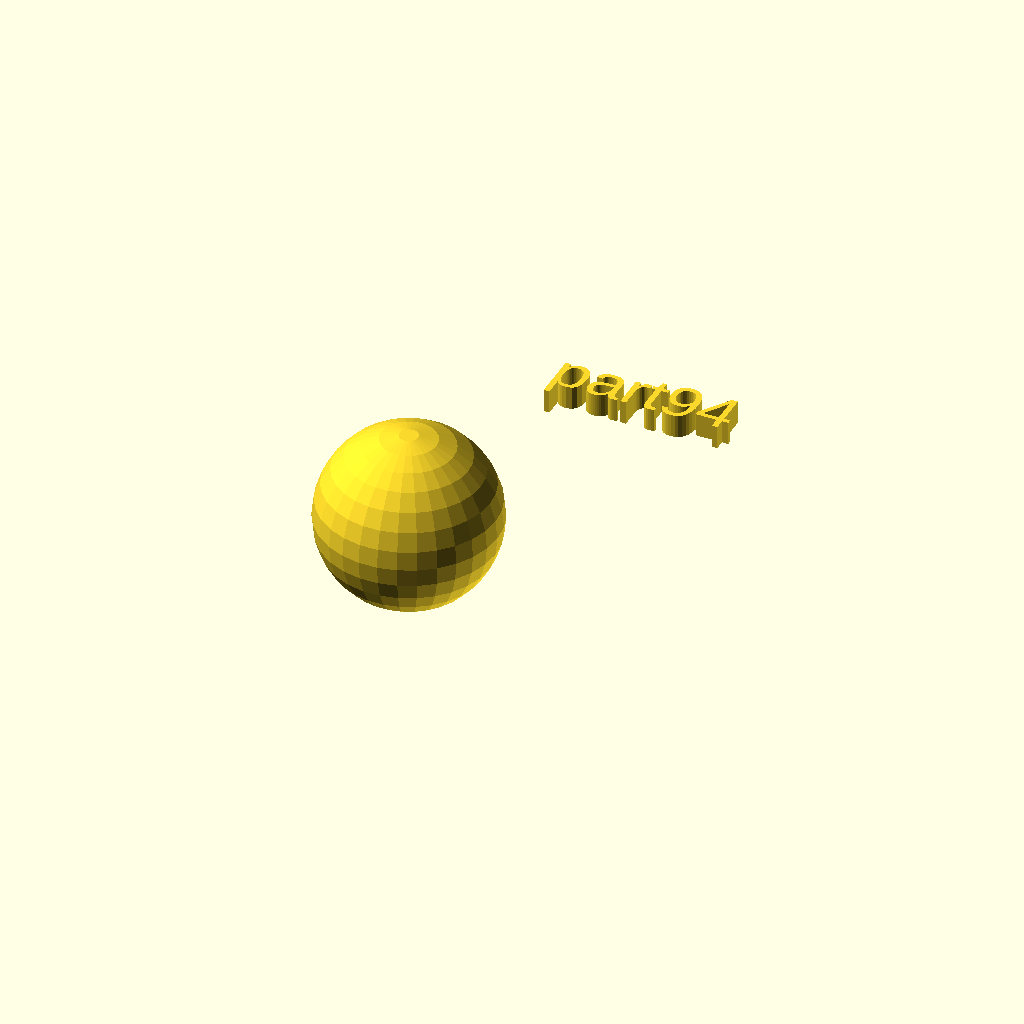
Cell 1 — every parameter at its default value.
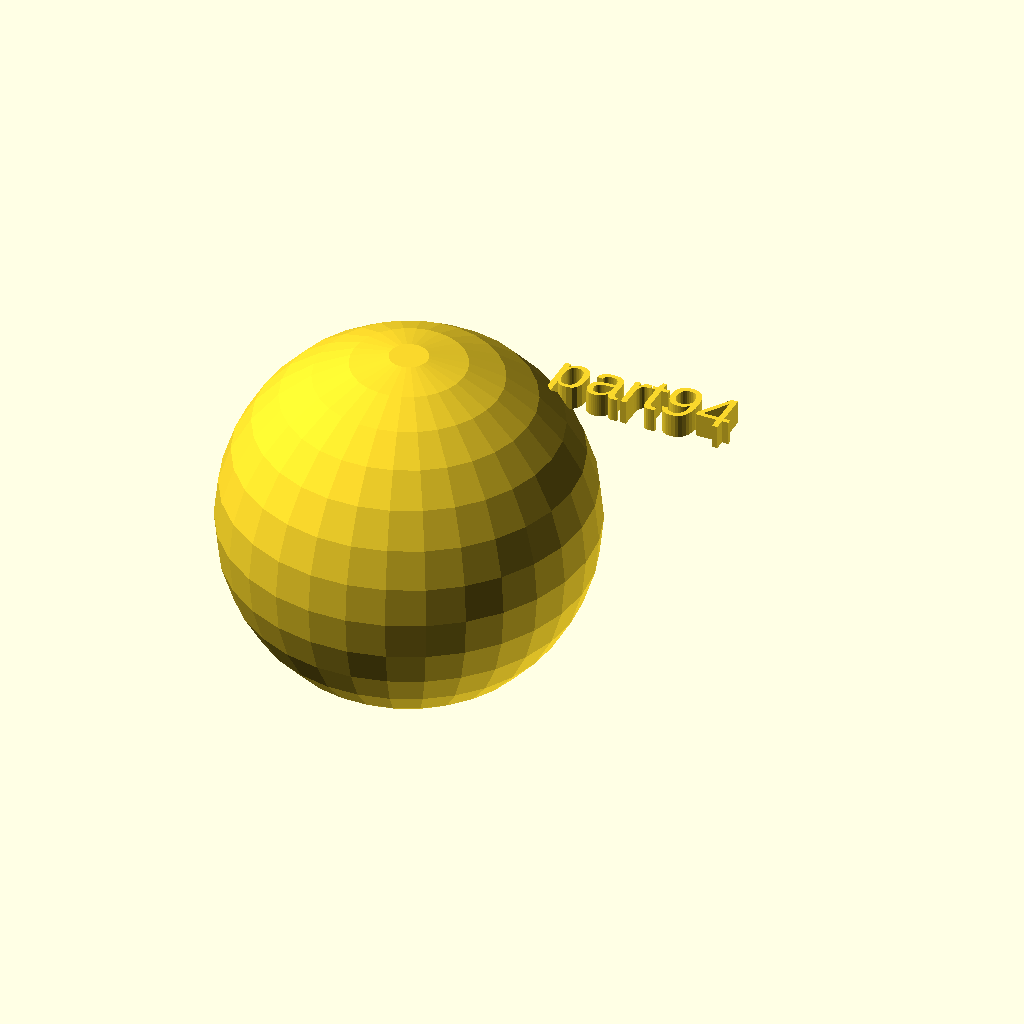
Cell 2: the same model with rad = 38.
All cells are drawn from one camera (rotation 55°, 0°, 25°, orthographic, colour scheme Cornfield), so only the parameter changes between them.
Source of the model, docs/local_scad/part94.scad:
//[CUSTOMIZATION]
// Radius
rad=19;
// Message
txt="part94";
module __END_CUSTOMIZATIONS () { }
sphere(rad);
translate([20,20,20]) { linear_extrude(5) text(txt, font="Liberation Sans"); }
Customizer parameters (derived from the source; name, type, default, range or options):
rad: number, default 19
txt: string, default "part94"
